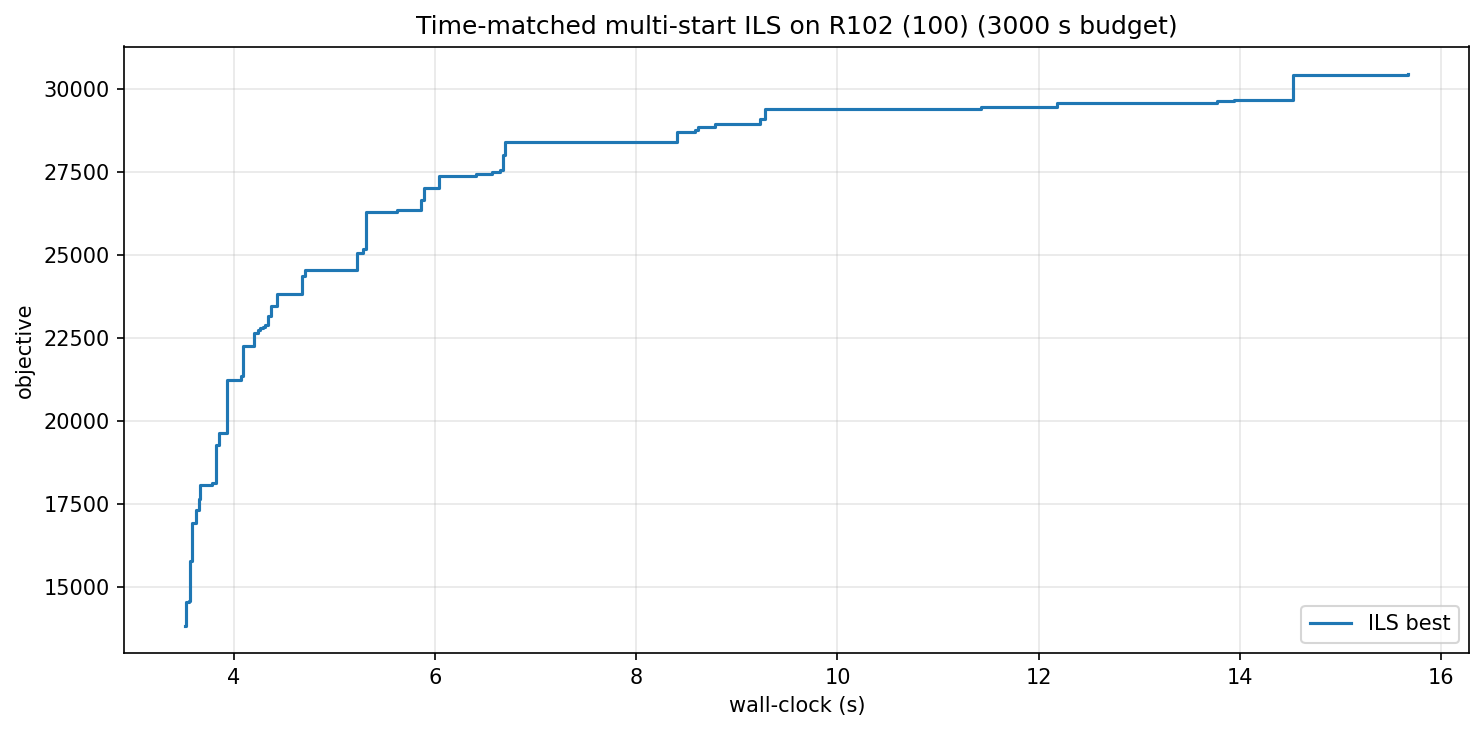

Data behind this chart, as committed beside it:
wall_s, iter, best_obj
3.52, 0, 13854
3.53, 1, 14554
3.56, 4, 14601
3.57, 6, 15805
3.58, 7, 16927
3.62, 11, 17341
3.65, 12, 17663
3.67, 13, 18092
3.78, 18, 18149
3.82, 20, 19293
3.85, 21, 19659
3.93, 24, 21239
3.97, 26, 21253
4.07, 29, 21358
4.09, 30, 22269
4.20, 39, 22649
4.22, 40, 22652
4.24, 41, 22751
4.26, 42, 22808
4.29, 43, 22821
4.31, 45, 22902
4.34, 52, 23179
4.37, 56, 23454
4.43, 62, 23826
4.49, 72, 23830
4.68, 93, 24370
4.71, 96, 24551
5.23, 141, 25053
5.28, 146, 25181
5.31, 147, 26295
5.62, 166, 26353
5.86, 177, 26660
5.89, 182, 27023
6.04, 193, 27372
6.40, 248, 27428
6.56, 256, 27508
6.65, 260, 27559
6.67, 263, 28001
6.70, 264, 28392
8.18, 479, 28392
8.40, 488, 28707
8.44, 491, 28711
8.59, 499, 28768
8.61, 500, 28851
8.79, 519, 28927
9.23, 544, 29103
9.28, 548, 29387
11.43, 973, 29463
12.18, 1084, 29559
13.77, 1347, 29636
13.94, 1362, 29659
14.53, 1453, 30419
15.67, 1537, 30444
